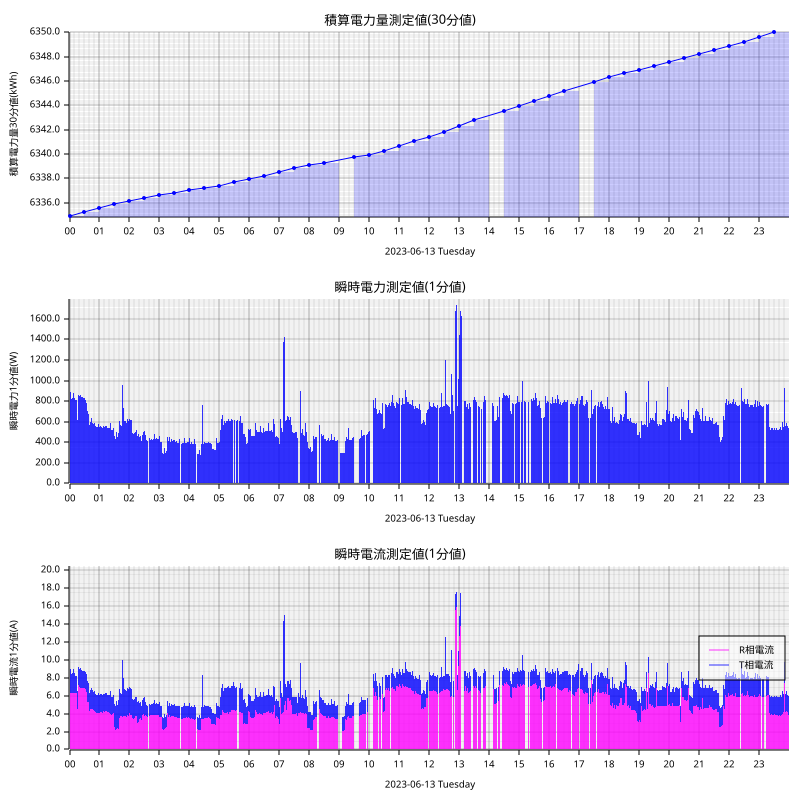

The data file committed next to this chart (first rows):
measured_at, sensor_id, message_id, cumlative_kwh, instant_watt, instant_ampere_R, instant_ampere_T
2023-06-13T00:00:00+09:00, smartmeter, 46471, , 828.0, , 
2023-06-13T00:00:00+09:00, smartmeter, 46472, , , 6.3, 2.2
2023-06-13T00:00:00+09:00, smartmeter, 46473, 6335, , , 
2023-06-13T00:01:00+09:00, smartmeter, 46474, , 840.0, , 
2023-06-13T00:01:00+09:00, smartmeter, 46475, , , 6.4, 2.2
2023-06-13T00:02:00+09:00, smartmeter, 46476, , 888.0, , 
2023-06-13T00:02:00+09:00, smartmeter, 46477, , , 6.3, 2.7
2023-06-13T00:03:00+09:00, smartmeter, 46478, , 828.0, , 
2023-06-13T00:03:00+09:00, smartmeter, 46479, , , 6.3, 2.1
2023-06-13T00:04:00+09:00, smartmeter, 46480, , 824.0, , 
2023-06-13T00:04:00+09:00, smartmeter, 46481, , , 6.3, 2.1
2023-06-13T00:05:00+09:00, smartmeter, 46482, , 892.0, , 
2023-06-13T00:05:00+09:00, smartmeter, 46483, , , 6.4, 2.7
2023-06-13T00:06:00+09:00, smartmeter, 46484, , 832.0, , 
2023-06-13T00:06:00+09:00, smartmeter, 46485, , , 6.3, 2.2
2023-06-13T00:07:00+09:00, smartmeter, 46486, , 832.0, , 
2023-06-13T00:07:00+09:00, smartmeter, 46487, , , 6.4, 2.2
2023-06-13T00:08:00+09:00, smartmeter, 46488, , 884.0, , 
2023-06-13T00:08:00+09:00, smartmeter, 46489, , , 6.3, 2.7
2023-06-13T00:09:00+09:00, smartmeter, 46490, , 820.0, , 
2023-06-13T00:09:00+09:00, smartmeter, 46491, , , 6.2, 2.2
2023-06-13T00:10:00+09:00, smartmeter, 46492, , 828.0, , 
2023-06-13T00:10:00+09:00, smartmeter, 46493, , , 6.3, 2.2
2023-06-13T00:11:00+09:00, smartmeter, 46494, , 820.0, , 
2023-06-13T00:11:00+09:00, smartmeter, 46495, , , 6.3, 2.1
2023-06-13T00:12:00+09:00, smartmeter, 46496, , 808.0, , 
2023-06-13T00:12:00+09:00, smartmeter, 46497, , , 6.3, 1.9
2023-06-13T00:13:00+09:00, smartmeter, 46498, , 808.0, , 
2023-06-13T00:13:00+09:00, smartmeter, 46499, , , 6.3, 1.9
2023-06-13T00:14:00+09:00, smartmeter, 46500, , 808.0, , 
2023-06-13T00:14:00+09:00, smartmeter, 46501, , , 6.3, 1.9
2023-06-13T00:15:00+09:00, smartmeter, 46502, , 616.0, , 
2023-06-13T00:15:00+09:00, smartmeter, 46503, , , 4.5, 2.0
2023-06-13T00:16:00+09:00, smartmeter, 46504, , 616.0, , 
2023-06-13T00:16:00+09:00, smartmeter, 46505, , , 4.5, 2.0
2023-06-13T00:17:00+09:00, smartmeter, 46506, , 616.0, , 
2023-06-13T00:17:00+09:00, smartmeter, 46507, , , 4.5, 2.0
2023-06-13T00:18:00+09:00, smartmeter, 46508, , 864.0, , 
2023-06-13T00:18:00+09:00, smartmeter, 46509, , , 7.2, 2.0
2023-06-13T00:19:00+09:00, smartmeter, 46510, , 840.0, , 
2023-06-13T00:19:00+09:00, smartmeter, 46511, , , 6.9, 2.0
2023-06-13T00:20:00+09:00, smartmeter, 46512, , 848.0, , 
2023-06-13T00:20:00+09:00, smartmeter, 46513, , , 7.0, 2.0
2023-06-13T00:21:00+09:00, smartmeter, 46514, , 852.0, , 
2023-06-13T00:21:00+09:00, smartmeter, 46515, , , 7.1, 1.9
2023-06-13T00:22:00+09:00, smartmeter, 46516, , 864.0, , 
2023-06-13T00:22:00+09:00, smartmeter, 46517, , , 6.9, 2.2
2023-06-13T00:23:00+09:00, smartmeter, 46518, , 828.0, , 
2023-06-13T00:23:00+09:00, smartmeter, 46519, , , 6.8, 1.9
2023-06-13T00:24:00+09:00, smartmeter, 46520, , 844.0, , 
2023-06-13T00:24:00+09:00, smartmeter, 46521, , , 6.9, 2.0
2023-06-13T00:25:00+09:00, smartmeter, 46522, , 896.0, , 
2023-06-13T00:25:00+09:00, smartmeter, 46523, , , 6.9, 2.5
2023-06-13T00:26:00+09:00, smartmeter, 46524, , 836.0, , 
2023-06-13T00:26:00+09:00, smartmeter, 46525, , , 6.8, 2.0
2023-06-13T00:27:00+09:00, smartmeter, 46526, , 848.0, , 
2023-06-13T00:27:00+09:00, smartmeter, 46527, , , 6.9, 2.0
2023-06-13T00:28:00+09:00, smartmeter, 46528, , 828.0, , 
2023-06-13T00:28:00+09:00, smartmeter, 46529, , , 6.8, 2.0
2023-06-13T00:29:00+09:00, smartmeter, 46530, , 828.0, , 
... 2,637 more rows
